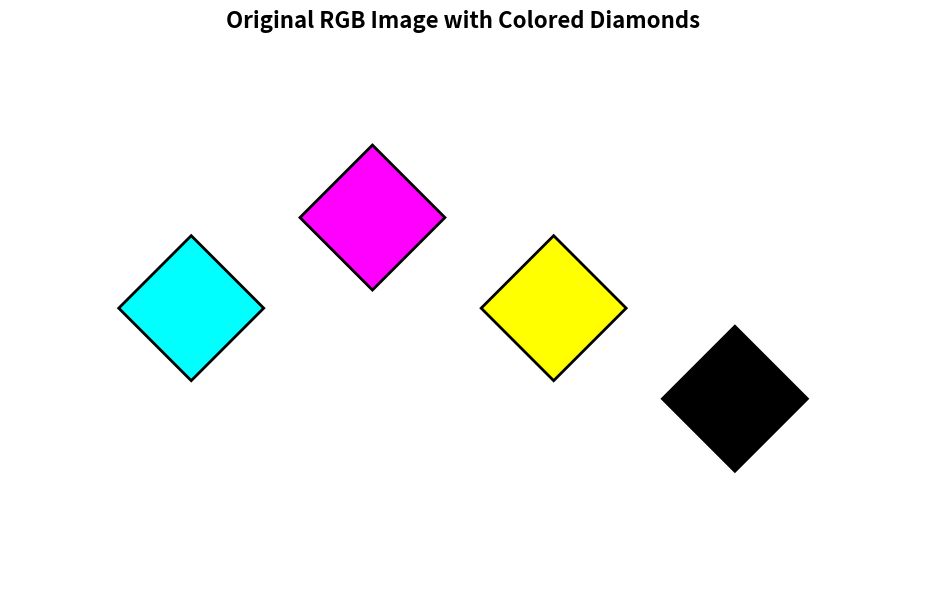
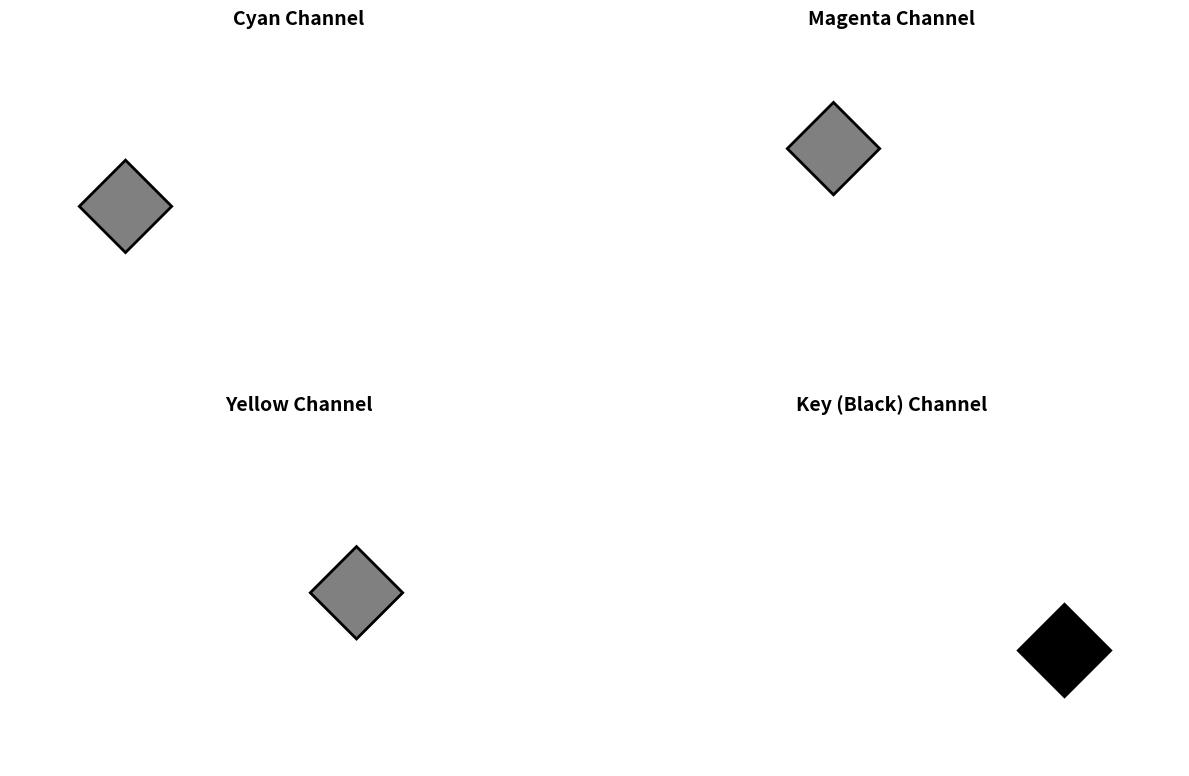
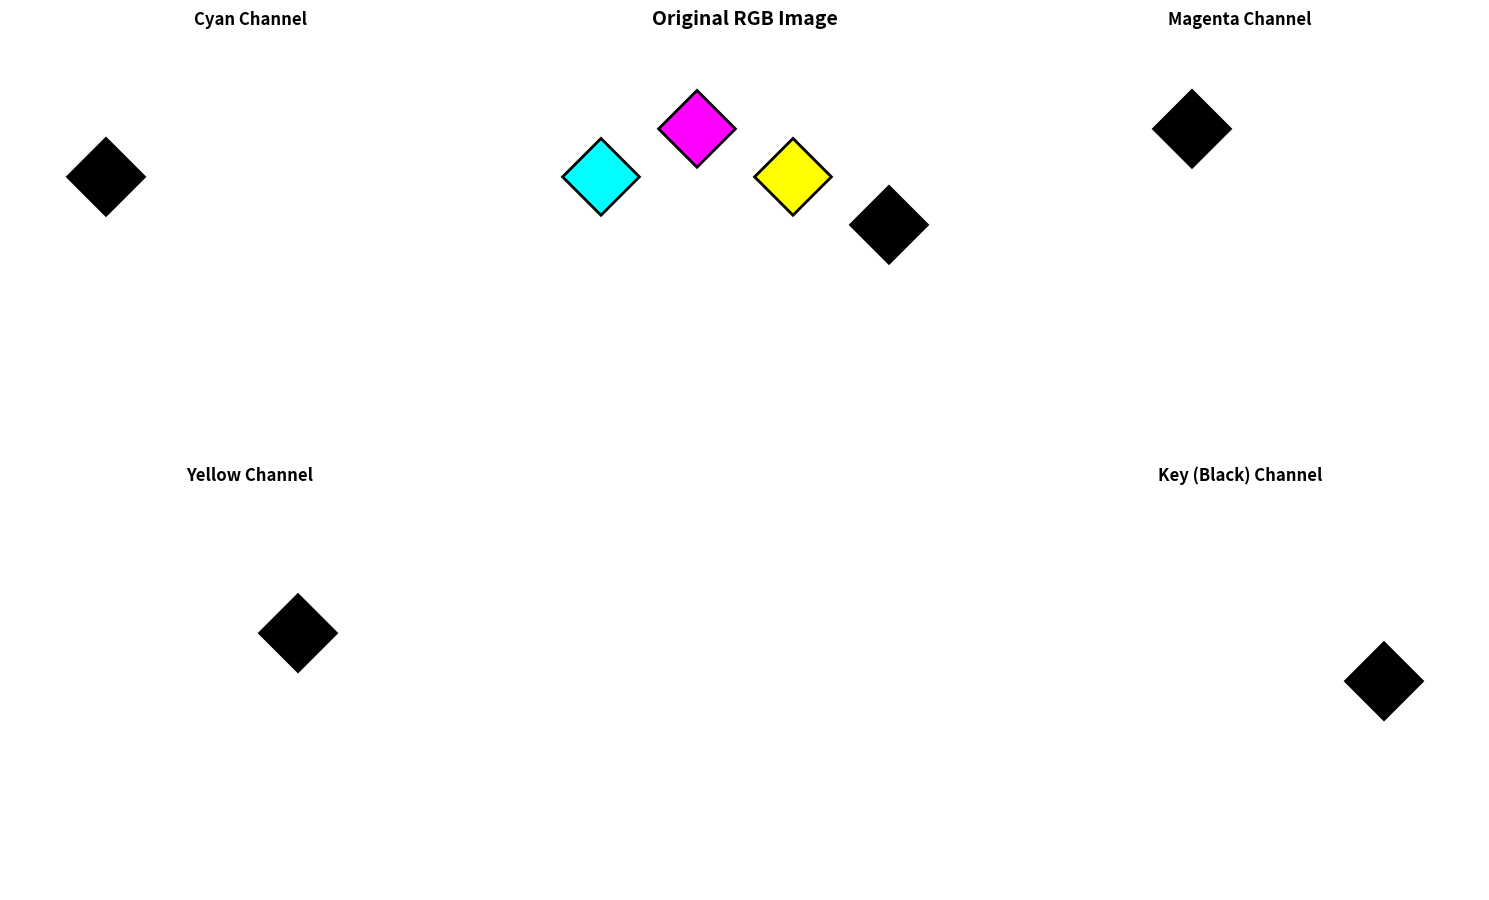

Recreate these plots in Python, in order.
import numpy as np
import matplotlib.pyplot as plt
from matplotlib.patches import Polygon
from matplotlib.colors import ListedColormap

def create_diamond_vertices(center_x, center_y, size):
    """Create vertices for a diamond (rhombus) shape"""
    return np.array([
        [center_x, center_y + size],  # top
        [center_x + size, center_y],  # right
        [center_x, center_y - size],  # bottom
        [center_x - size, center_y]   # left
    ])

def rgb_to_cmyk(r, g, b):
    """Convert RGB values to CMYK"""
    # Normalize RGB to 0-1 range
    r, g, b = r/255.0, g/255.0, b/255.0
    
    # Calculate K (black)
    k = 1 - max(r, g, b)
    
    # Calculate CMY
    if k == 1:
        c = m = y = 0
    else:
        c = (1 - r - k) / (1 - k)
        m = (1 - g - k) / (1 - k)
        y = (1 - b - k) / (1 - k)
    
    return c, m, y, k

def create_rgb_image():
    """Create the original RGB image with four colored diamonds"""
    fig, ax = plt.subplots(1, 1, figsize=(10, 6))
    
    # Set white background
    ax.set_xlim(0, 10)
    ax.set_ylim(0, 6)
    ax.set_facecolor('white')
    
    # Diamond positions and colors
    diamonds = [
        {'pos': (2, 3), 'color': 'cyan', 'rgb': (0, 255, 255)},
        {'pos': (4, 4), 'color': 'magenta', 'rgb': (255, 0, 255)},
        {'pos': (6, 3), 'color': 'yellow', 'rgb': (255, 255, 0)},
        {'pos': (8, 2), 'color': 'black', 'rgb': (0, 0, 0)}
    ]
    
    diamond_size = 0.8
    
    # Draw each diamond
    for diamond in diamonds:
        vertices = create_diamond_vertices(diamond['pos'][0], diamond['pos'][1], diamond_size)
        polygon = Polygon(vertices, closed=True, facecolor=diamond['color'], 
                         edgecolor='black', linewidth=2)
        ax.add_patch(polygon)
    
    ax.set_aspect('equal')
    ax.set_title('Original RGB Image with Colored Diamonds', fontsize=16, fontweight='bold')
    ax.axis('off')
    
    plt.tight_layout()
    plt.show()
    
    return diamonds, diamond_size

def create_cmyk_channels(diamonds, diamond_size):
    """Create CMYK channel separation images"""
    fig, axes = plt.subplots(2, 2, figsize=(12, 8))
    axes = axes.flatten()
    
    channel_names = ['Cyan Channel', 'Magenta Channel', 'Yellow Channel', 'Key (Black) Channel']
    channel_colors = ['cyan', 'magenta', 'yellow', 'black']
    
    for i, (ax, channel_name, channel_color) in enumerate(zip(axes, channel_names, channel_colors)):
        # Set white background
        ax.set_xlim(0, 10)
        ax.set_ylim(0, 6)
        ax.set_facecolor('white')
        
        # Draw diamonds - only show the one corresponding to this channel
        for diamond in diamonds:
            if diamond['color'] == channel_color:
                vertices = create_diamond_vertices(diamond['pos'][0], diamond['pos'][1], diamond_size)
                
                # For better visualization of channels, use grayscale
                # Darker = more ink in that channel
                if channel_color == 'black':
                    fill_color = 'black'
                else:
                    fill_color = 'gray'
                
                polygon = Polygon(vertices, closed=True, facecolor=fill_color, 
                                edgecolor='black', linewidth=2)
                ax.add_patch(polygon)
        
        ax.set_aspect('equal')
        ax.set_title(channel_name, fontsize=14, fontweight='bold')
        ax.axis('off')
    
    plt.tight_layout()
    plt.show()

def demonstrate_cmyk_conversion():
    """Demonstrate CMYK conversion with numerical values"""
    print("RGB to CMYK Conversion Values:")
    print("=" * 50)
    
    colors = [
        ('Cyan', 0, 255, 255),
        ('Magenta', 255, 0, 255),
        ('Yellow', 255, 255, 0),
        ('Black', 0, 0, 0)
    ]
    
    for color_name, r, g, b in colors:
        c, m, y, k = rgb_to_cmyk(r, g, b)
        print(f"{color_name}:")
        print(f"  RGB: ({r}, {g}, {b})")
        print(f"  CMYK: C={c*100:.0f}% M={m*100:.0f}% Y={y*100:.0f}% K={k*100:.0f}%")
        print()

def create_advanced_visualization():
    """Create a more detailed visualization showing actual CMYK values"""
    fig, axes = plt.subplots(2, 3, figsize=(15, 10))
    
    # Original RGB image
    ax_rgb = axes[0, 1]
    ax_rgb.set_xlim(0, 10)
    ax_rgb.set_ylim(0, 6)
    ax_rgb.set_facecolor('white')
    
    diamonds = [
        {'pos': (2, 3), 'color': 'cyan', 'rgb': (0, 255, 255)},
        {'pos': (4, 4), 'color': 'magenta', 'rgb': (255, 0, 255)},
        {'pos': (6, 3), 'color': 'yellow', 'rgb': (255, 255, 0)},
        {'pos': (8, 2), 'color': 'black', 'rgb': (0, 0, 0)}
    ]
    
    diamond_size = 0.8
    
    # Draw diamonds on RGB image
    for diamond in diamonds:
        vertices = create_diamond_vertices(diamond['pos'][0], diamond['pos'][1], diamond_size)
        polygon = Polygon(vertices, closed=True, facecolor=diamond['color'], 
                         edgecolor='black', linewidth=2)
        ax_rgb.add_patch(polygon)
    
    ax_rgb.set_aspect('equal')
    ax_rgb.set_title('Original RGB Image', fontsize=14, fontweight='bold')
    ax_rgb.axis('off')
    
    # CMYK channels
    channel_positions = [(0, 0), (0, 2), (1, 0), (1, 2)]
    channel_names = ['Cyan', 'Magenta', 'Yellow', 'Key (Black)']
    channel_colors = ['cyan', 'magenta', 'yellow', 'black']
    
    for pos, name, color in zip(channel_positions, channel_names, channel_colors):
        ax = axes[pos]
        ax.set_xlim(0, 10)
        ax.set_ylim(0, 6)
        ax.set_facecolor('white')
        
        # Draw only the diamond corresponding to this channel
        for diamond in diamonds:
            if diamond['color'] == color:
                vertices = create_diamond_vertices(diamond['pos'][0], diamond['pos'][1], diamond_size)
                
                # Show intensity based on CMYK value
                r, g, b = diamond['rgb']
                c, m, y, k = rgb_to_cmyk(r, g, b)
                
                if name == 'Cyan':
                    intensity = c
                elif name == 'Magenta':
                    intensity = m
                elif name == 'Yellow':
                    intensity = y
                else:  # Key (Black)
                    intensity = k
                
                # Convert intensity to grayscale (0 = white, 1 = black)
                gray_value = 1 - intensity
                fill_color = (gray_value, gray_value, gray_value)
                
                polygon = Polygon(vertices, closed=True, facecolor=fill_color, 
                                edgecolor='black', linewidth=2)
                ax.add_patch(polygon)
        
        ax.set_aspect('equal')
        ax.set_title(f'{name} Channel', fontsize=12, fontweight='bold')
        ax.axis('off')
    
    # Remove empty subplot
    axes[1, 1].axis('off')
    
    plt.tight_layout()
    plt.show()

def main():
    """Main function to run the complete demonstration"""
    print("RGB to CMYK Diamond Shape Converter")
    print("=" * 40)
    print()
    
    # Show numerical conversion
    demonstrate_cmyk_conversion()
    
    # Create and display images
    print("Creating RGB image with colored diamonds...")
    diamonds, diamond_size = create_rgb_image()
    
    print("Creating CMYK channel separation...")
    create_cmyk_channels(diamonds, diamond_size)
    
    print("Creating advanced visualization...")
    create_advanced_visualization()
    
    print("Process completed! All images have been displayed and saved.")
    print("\nSaved files:")
    print("- rgb_diamonds_original.png (Original RGB image)")
    print("- cmyk_channels_combined.png (All CMYK channels together)")
    print("- cmyk_cyan_channel.png (Cyan channel only)")
    print("- cmyk_magenta_channel.png (Magenta channel only)")
    print("- cmyk_yellow_channel.png (Yellow channel only)")
    print("- cmyk_black_channel.png (Black channel only)")
    print("- cmyk_advanced_visualization.png (Complete visualization)")
    
    print("\nAll images are saved at 300 DPI with white background for homework submission.")

# Run the program
if __name__ == "__main__":
    main()